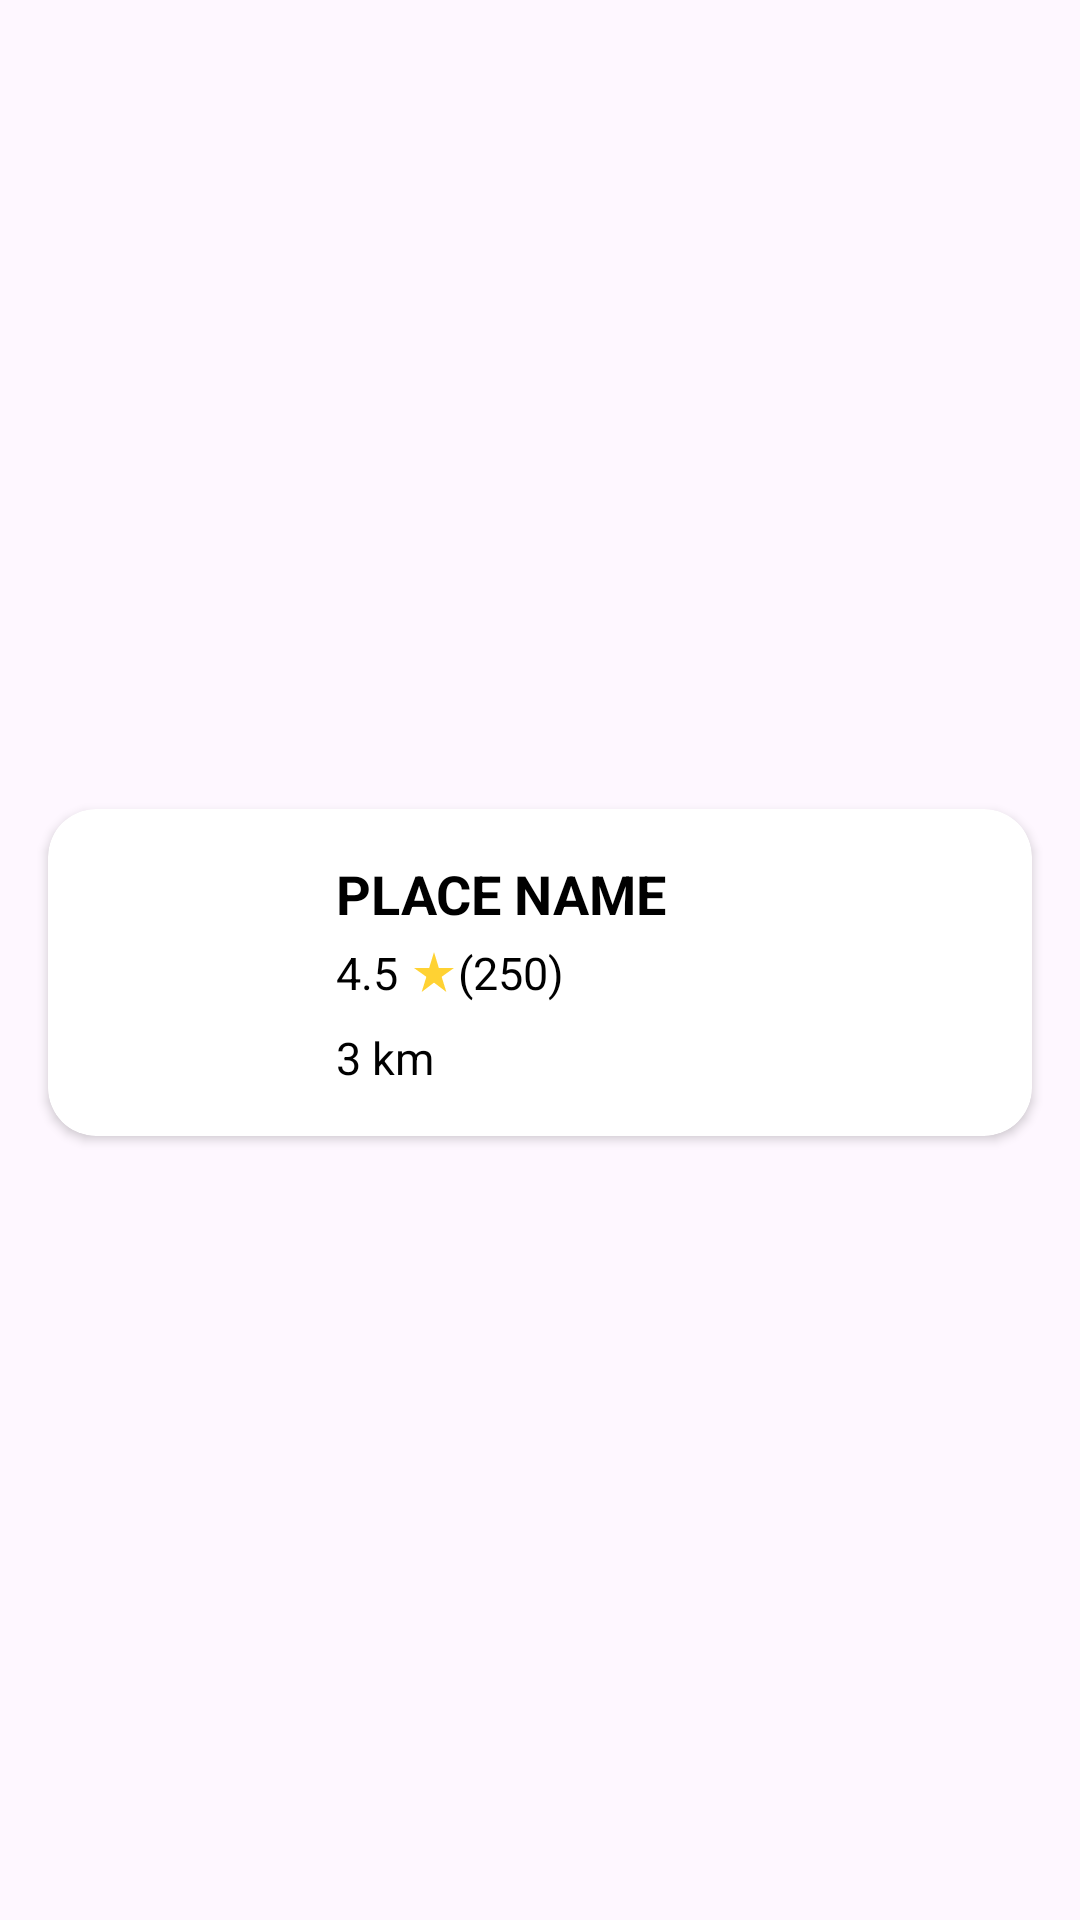

Produce the Android XML layout that renders to this screen, including the resource entries it uses.
<!-- AndroidManifest.xml: application theme Theme.NODApplication -->
<!-- res/layout/destination_list_item.xml -->
<?xml version="1.0" encoding="utf-8"?>
<androidx.constraintlayout.widget.ConstraintLayout xmlns:android="http://schemas.android.com/apk/res/android"
    xmlns:app="http://schemas.android.com/apk/res-auto"
    android:layout_width="match_parent"
    android:layout_height="wrap_content">

    <androidx.cardview.widget.CardView
        android:layout_width="match_parent"
        android:layout_height="wrap_content"
        android:layout_marginStart="16dp"
        android:layout_marginTop="16dp"
        android:layout_marginEnd="16dp"
        android:layout_marginBottom="8dp"
        app:cardCornerRadius="16dp"
        app:layout_constraintBottom_toBottomOf="parent"
        app:layout_constraintEnd_toEndOf="parent"
        app:layout_constraintStart_toStartOf="parent"
        app:layout_constraintTop_toTopOf="parent">

        <RelativeLayout
            android:layout_width="wrap_content"
            android:layout_height="match_parent"
            android:padding="16dp">

            
            <ImageView
                android:id="@+id/iv_icon"
                android:layout_width="64dp"
                android:layout_height="64dp"
                android:layout_alignParentStart="true"
                android:layout_centerVertical="true"
                android:contentDescription="icon"
                android:src="@drawable/baseline_android_24" />

            
            <TextView

                android:id="@+id/tv_name"
                android:textAllCaps="true"
                android:layout_width="wrap_content"
                android:layout_height="wrap_content"
                android:layout_alignParentEnd="true"
                android:layout_marginStart="16dp"
                android:layout_toEndOf="@id/iv_icon"
                android:text="Place Name"
                android:textColor="@color/black"
                android:textSize="18sp"
                android:textStyle="bold" />

            
            <LinearLayout

                android:id="@+id/rating_layout"
                android:layout_width="wrap_content"
                android:layout_height="wrap_content"
                android:layout_below="@id/tv_name"
                android:layout_marginStart="16dp"
                android:layout_marginTop="4dp"
                android:layout_toEndOf="@id/iv_icon"
                android:gravity="center_vertical"
                android:orientation="horizontal">

                <TextView

                    android:id="@+id/tv_rating"
                    android:layout_width="wrap_content"
                    android:layout_height="wrap_content"
                    android:text="4.5"
                    android:textColor="@color/black"
                    android:textSize="15sp" />

                <ImageView

                    android:id="@+id/iv_star"
                    android:layout_width="16dp"
                    android:layout_height="16dp"
                    android:layout_marginStart="4dp"
                    android:src="@drawable/baseline_star_rate_24" />

                <TextView
                    android:id="@+id/tv_total_review"
                    android:layout_width="wrap_content"
                    android:layout_height="wrap_content"
                    android:text="(250)"
                    android:textColor="@color/black"
                    android:textSize="15sp" />

            </LinearLayout>

            <TextView
                android:id="@+id/tv_distance"
                android:layout_width="wrap_content"
                android:layout_height="wrap_content"
                android:layout_below="@id/rating_layout"
                android:layout_marginStart="16dp"
                android:layout_marginTop="8dp"
                android:layout_toEndOf="@id/iv_icon"
                android:text="3 km"
                android:textColor="@color/black"
                android:textSize="15sp" />

        </RelativeLayout>

    </androidx.cardview.widget.CardView>

</androidx.constraintlayout.widget.ConstraintLayout>
<!-- resources referenced by this layout -->
<resources>
  <color name="black">#FF000000</color>
  <!-- drawable baseline_star_rate_24 (drawable) -->
  <vector xmlns:android="http://schemas.android.com/apk/res/android" android:height="24dp" android:tint="#FFD233" android:viewportHeight="24" android:viewportWidth="24" android:width="24dp">
        
      <path android:fillColor="@android:color/white" android:pathData="M14.43,10l-2.43,-8l-2.43,8l-7.57,0l6.18,4.41l-2.35,7.59l6.17,-4.69l6.18,4.69l-2.35,-7.59l6.17,-4.41z"/>
      
  </vector>
  <style name="Theme.NODApplication" parent="Base.Theme.NODApplication" />
  <style name="Base.Theme.NODApplication" parent="Theme.Material3.DayNight">
          
          <item name="colorPrimary">#134ECB</item>
      </style>
</resources>
